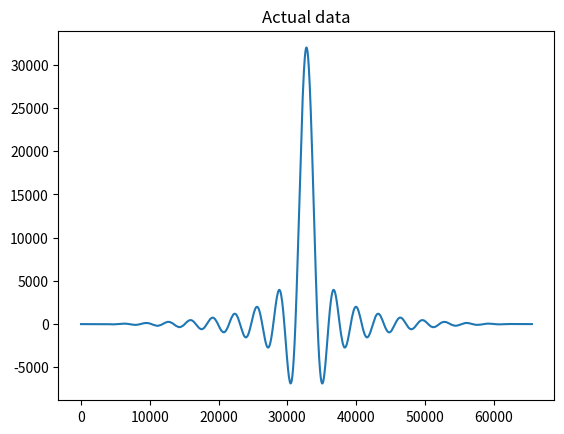
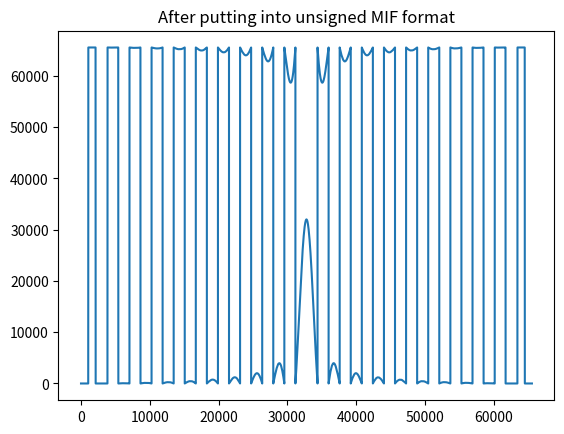

Here is the Python script that generated these plots, in order:
# -*- coding: utf-8 -*-
"""
Created on Wed Jul 15 10:35:05 2015

@author: mark_t
"""

import numpy as np
from matplotlib import pyplot as plt
from math import sin

windowme = True

#Generate funky SINC data
total_samples = 65536 # n.BuffSize
data = total_samples * [0]
dataraw = total_samples * [0]
window = np.hanning(len(data))
for i in range(0, total_samples):
    x = ((i - 32768) / (512.0)) + 0.0001 # Add a tiny offset to avoid divide by zero
    data[i] = int(32000 * (sin(x) / x))
    dataraw[i] = data[i]
    if windowme == True:
        data[i] *= window[i]
        dataraw[i] *= window[i]
    data[i] = int(data[i])
    if(data[i] < 0):
        data[i] += 65536

plt.figure(1)
plt.title("Actual data")
plt.plot(dataraw)
plt.show()

plt.figure(2)
plt.title("After putting into unsigned MIF format")
plt.plot(data)
plt.show()

# Testing file I/O

print('writing data out to file')
outfile = open('lut_initialization.mif', 'w')
outfile2 = open('lut_initialization.txt', 'w')
# Write out header information
outfile.write("-- Quartus II generated Memory Initialization File (.mif)" + "\n")
outfile.write("WIDTH=16;" + "\n")
outfile.write("DEPTH=65536;" + "\n")
outfile.write("ADDRESS_RADIX=UNS;" + "\n")
outfile.write("DATA_RADIX=UNS;" + "\n")
outfile.write("CONTENT BEGIN" + "\n")

for i in range(0, total_samples):
    outfile.write(str(i) + " : " + str(data[i]) + ";\n")
    outfile2.write(str(data[i]) + "\n")
outfile.write("END;")
outfile.close()
print('done writing!')
